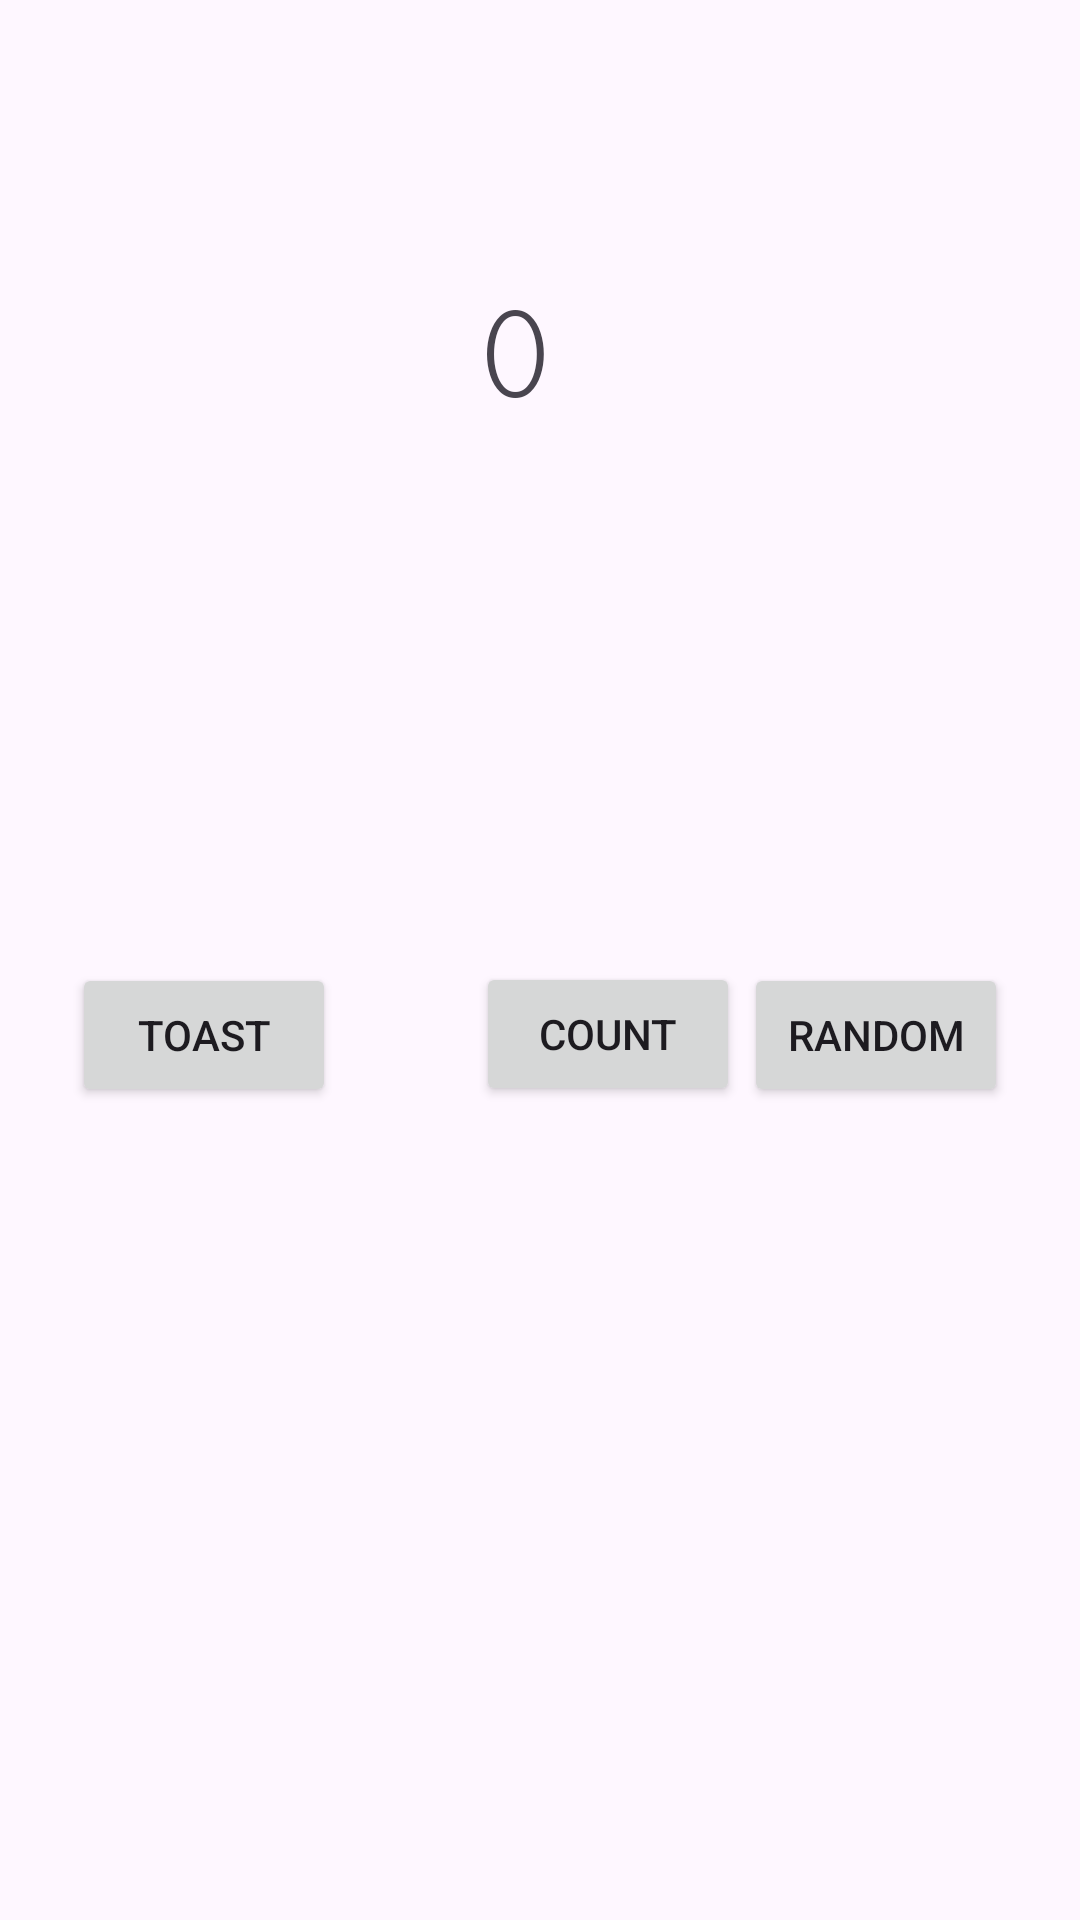

Reconstruct the res/layout file that produces this screen, plus the resources it refers to.
<!-- AndroidManifest.xml: application theme Theme.StuduYoutudo -->
<!-- res/layout/activity_main.xml -->
<?xml version="1.0" encoding="utf-8"?>
<androidx.constraintlayout.widget.ConstraintLayout xmlns:android="http://schemas.android.com/apk/res/android"
    xmlns:app="http://schemas.android.com/apk/res-auto"
    xmlns:tools="http://schemas.android.com/tools"
    android:id="@+id/main"
    android:layout_width="match_parent"
    android:layout_height="match_parent"
    tools:context=".MainActivity">

    <TextView
        android:id="@+id/textView"
        android:layout_width="wrap_content"
        android:layout_height="wrap_content"
        android:fontFamily="serif-monospace"
        android:text="@string/_0"
        android:textSize="50sp"
        app:layout_constraintBottom_toBottomOf="parent"
        app:layout_constraintEnd_toEndOf="parent"
        app:layout_constraintHorizontal_bias="0.475"
        app:layout_constraintStart_toStartOf="parent"
        app:layout_constraintTop_toTopOf="parent"
        app:layout_constraintVertical_bias="0.155" />

    <Button
        android:id="@+id/button"
        android:layout_width="wrap_content"
        android:layout_height="wrap_content"
        android:layout_marginStart="24dp"
        android:layout_marginBottom="96dp"
        android:text="@string/toast"
        android:onClick="toastMe"
        app:layout_constraintBottom_toBottomOf="parent"
        app:layout_constraintStart_toStartOf="parent"
        app:layout_constraintTop_toBottomOf="@+id/textView" />

    <Button
        android:id="@+id/button2"
        android:layout_width="wrap_content"
        android:layout_height="wrap_content"
        android:layout_marginStart="50dp"
        android:layout_marginEnd="52dp"
        android:layout_marginBottom="100dp"
        android:onClick="count"
        android:text="@string/count"
        app:layout_constraintBottom_toBottomOf="parent"
        app:layout_constraintEnd_toStartOf="@+id/button3"
        app:layout_constraintHorizontal_bias="0.062"
        app:layout_constraintStart_toEndOf="@+id/button"
        app:layout_constraintTop_toBottomOf="@+id/textView"
        app:layout_constraintVertical_bias="0.505" />

    <Button
        android:id="@+id/button3"
        android:layout_width="wrap_content"
        android:layout_height="wrap_content"
        android:layout_marginEnd="24dp"
        android:layout_marginBottom="96dp"
        android:text="@string/random"
        android:onClick="newIntent"
        app:layout_constraintBottom_toBottomOf="parent"
        app:layout_constraintEnd_toEndOf="parent"
        app:layout_constraintTop_toBottomOf="@+id/textView" />

</androidx.constraintlayout.widget.ConstraintLayout>
<!-- resources referenced by this layout -->
<resources>
  <string name="_0">0</string>
  <string name="count">Count</string>
  <string name="random">Random</string>
  <string name="toast">Toast</string>
  <style name="Theme.StuduYoutudo" parent="Base.Theme.StuduYoutudo" />
  <style name="Base.Theme.StuduYoutudo" parent="Theme.Material3.DayNight.NoActionBar">
          
          
      </style>
</resources>
